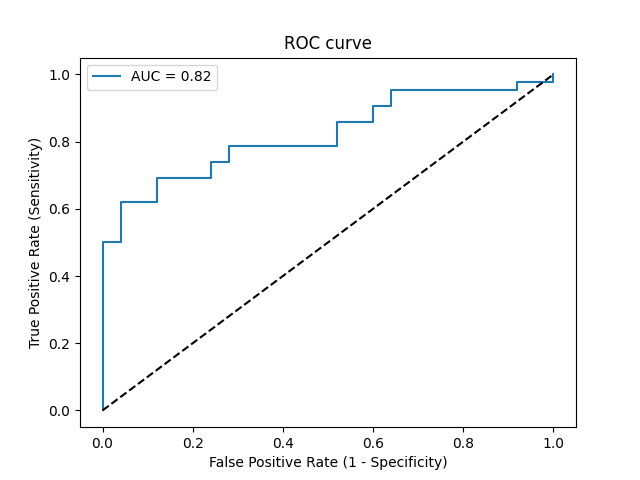

The file beside this chart, header and first rows:
Threshold, Sensitivity, Specificity, NPV, PPV
inf, 0.0, 1.0, 0.3731, 0
0.9949, 0.02381, 1.0, 0.3788, 1.0
0.8276, 0.5, 1.0, 0.5435, 1.0
0.8147, 0.5, 0.96, 0.5333, 0.9545
0.7628, 0.619, 0.96, 0.6, 0.963
0.7306, 0.619, 0.88, 0.5789, 0.8966
0.6907, 0.6905, 0.88, 0.6286, 0.9062
0.6602, 0.6905, 0.76, 0.5938, 0.8286
0.656, 0.7381, 0.76, 0.6333, 0.8378
0.6443, 0.7381, 0.72, 0.6207, 0.8158
0.6415, 0.7857, 0.72, 0.6667, 0.825
0.6109, 0.7857, 0.48, 0.5714, 0.7174
0.5977, 0.8571, 0.48, 0.6667, 0.7347
0.5844, 0.8571, 0.4, 0.625, 0.7059
0.5701, 0.9048, 0.4, 0.7143, 0.717
0.568, 0.9048, 0.36, 0.6923, 0.7037
0.5558, 0.9524, 0.36, 0.8182, 0.7143
0.5108, 0.9524, 0.08, 0.5, 0.6349
0.4954, 0.9762, 0.08, 0.6667, 0.6406
0.4714, 0.9762, 0.0, 0.0, 0.6212
0.4529, 1.0, 0.0, 0, 0.6269
